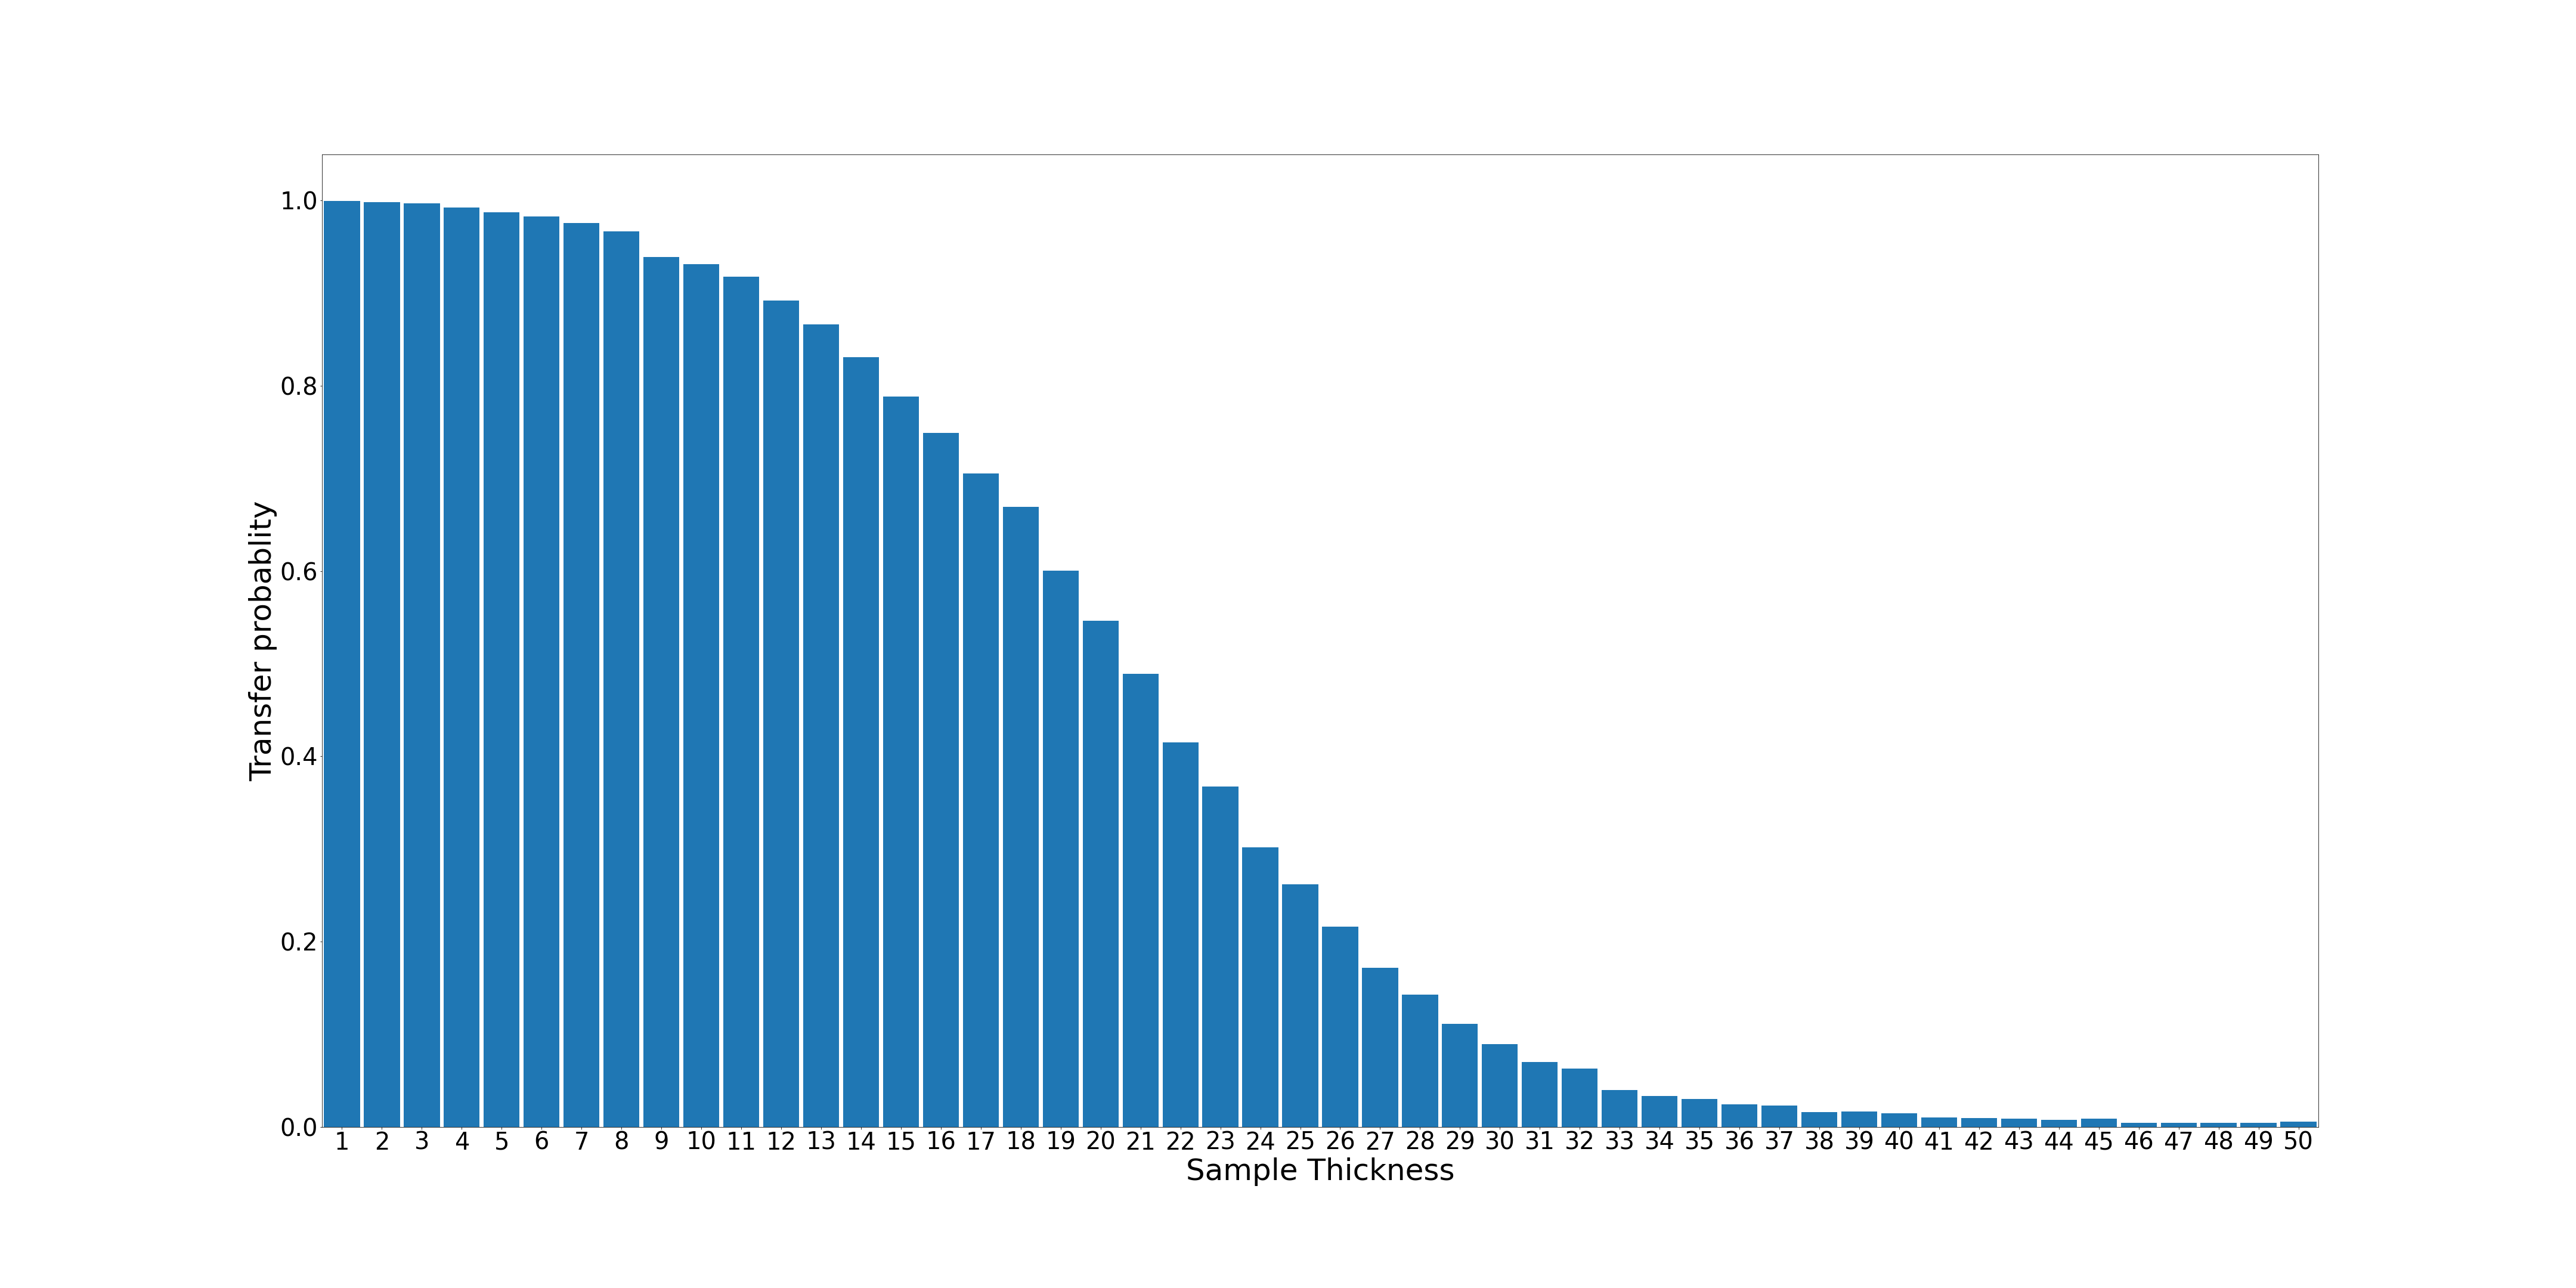

Data behind this chart, as committed beside it:
1; 4998; 0.9996
2; 4990; 0.998
3; 4986; 0.9972
4; 4963; 0.9926
5; 4937; 0.9874
6; 4915; 0.983
7; 4880; 0.976
8; 4835; 0.967
9; 4696; 0.9392
10; 4656; 0.9312
11; 4588; 0.9176
12; 4459; 0.8918
13; 4332; 0.8664
14; 4153; 0.8306
15; 3941; 0.7882
16; 3745; 0.749
17; 3526; 0.7052
18; 3348; 0.6696
19; 3003; 0.6006
20; 2733; 0.5466
21; 2446; 0.4892
22; 2076; 0.4152
23; 1836; 0.3672
24; 1508; 0.3016
25; 1311; 0.2622
26; 1080; 0.216
27; 858; 0.1716
28; 714; 0.1428
29; 556; 0.1112
30; 447; 0.0894
31; 351; 0.0702
32; 315; 0.063
33; 199; 0.0398
34; 168; 0.0336
35; 152; 0.0304
36; 122; 0.0244
37; 115; 0.023
38; 80; 0.016
39; 83; 0.0166
40; 75; 0.015
41; 53; 0.0106
42; 47; 0.0094
43; 46; 0.0092
44; 38; 0.0076
45; 44; 0.0088
46; 22; 0.0044
47; 22; 0.0044
48; 24; 0.0048
49; 23; 0.0046
50; 28; 0.0056
